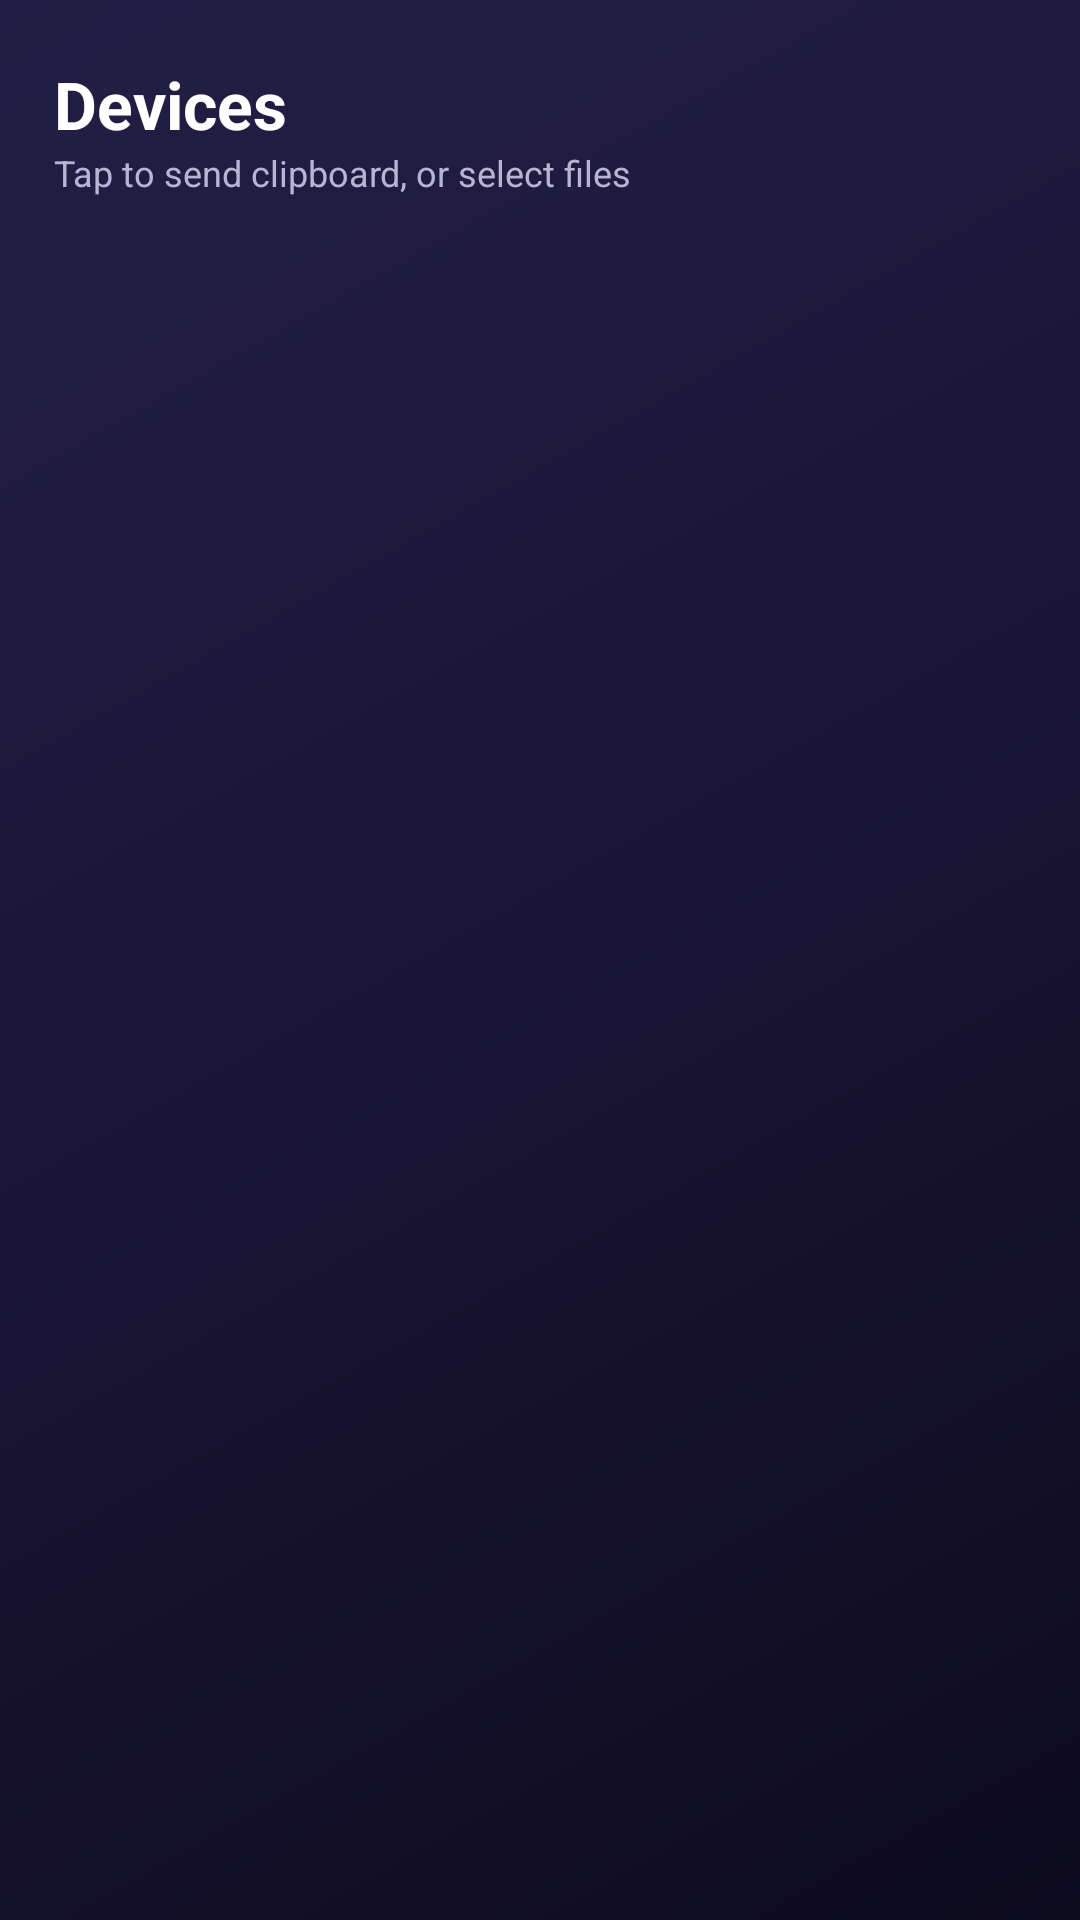

Android layout source for this screen:
<!-- AndroidManifest.xml: application theme Theme.FlowLink -->
<!-- res/layout/fragment_share.xml -->
<?xml version="1.0" encoding="utf-8"?>
<LinearLayout xmlns:android="http://schemas.android.com/apk/res/android"
    android:layout_width="match_parent"
    android:layout_height="match_parent"
    android:orientation="vertical"
    android:background="@drawable/bg_gradient">

    
    <LinearLayout
        android:layout_width="match_parent"
        android:layout_height="wrap_content"
        android:orientation="vertical"
        android:paddingHorizontal="18dp"
        android:paddingTop="20dp"
        android:paddingBottom="14dp">

        <TextView
            android:layout_width="wrap_content"
            android:layout_height="wrap_content"
            android:text="Devices"
            android:textColor="#FFFFFF"
            android:textSize="22sp"
            android:textStyle="bold" />

        <TextView
            android:layout_width="wrap_content"
            android:layout_height="wrap_content"
            android:text="Tap to send clipboard, or select files"
            android:textColor="#B8B5D4"
            android:textSize="12sp" />
    </LinearLayout>

    
    <androidx.recyclerview.widget.RecyclerView
        android:id="@+id/rv_devices"
        android:layout_width="match_parent"
        android:layout_height="match_parent"
        android:paddingHorizontal="14dp"
        android:paddingBottom="14dp"
        android:clipToPadding="false" />

</LinearLayout>
<!-- resources referenced by this layout -->
<resources>
  <!-- drawable bg_gradient (drawable) -->
  <?xml version="1.0" encoding="utf-8"?>
  <shape xmlns:android="http://schemas.android.com/apk/res/android">
      <gradient
          android:type="linear"
          android:angle="135"
          android:startColor="#0D0B1E"
          android:centerColor="#1A1535"
          android:endColor="#231E45" />
  </shape>
  <style name="Theme.FlowLink" parent="Theme.MaterialComponents.DayNight.NoActionBar">
          <item name="colorPrimary">@color/brand_purple</item>
          <item name="colorPrimaryVariant">@color/brand_purple_dark</item>
          <item name="colorOnPrimary">@color/white</item>
          <item name="colorSecondary">@color/brand_violet</item>
          <item name="colorSecondaryVariant">@color/brand_indigo</item>
          <item name="colorOnSecondary">@color/white</item>
          <item name="android:statusBarColor">@color/bg_dark</item>
          <item name="android:navigationBarColor">@color/nav_bg</item>
          <item name="android:windowBackground">@color/bg_dark</item>
          <item name="android:textColorPrimary">@color/text_primary</item>
          <item name="android:textColorSecondary">@color/text_secondary</item>
      </style>
  <color name="brand_purple">#6C63FF</color>
  <color name="brand_purple_dark">#4A42CC</color>
  <color name="white">#FFFFFF</color>
  <color name="brand_violet">#7C3AED</color>
  <color name="brand_indigo">#4F46E5</color>
  <color name="bg_dark">#0D0B1E</color>
  <color name="nav_bg">#1E1A3E</color>
  <color name="text_primary">#FFFFFF</color>
  <color name="text_secondary">#B8B5D4</color>
</resources>
